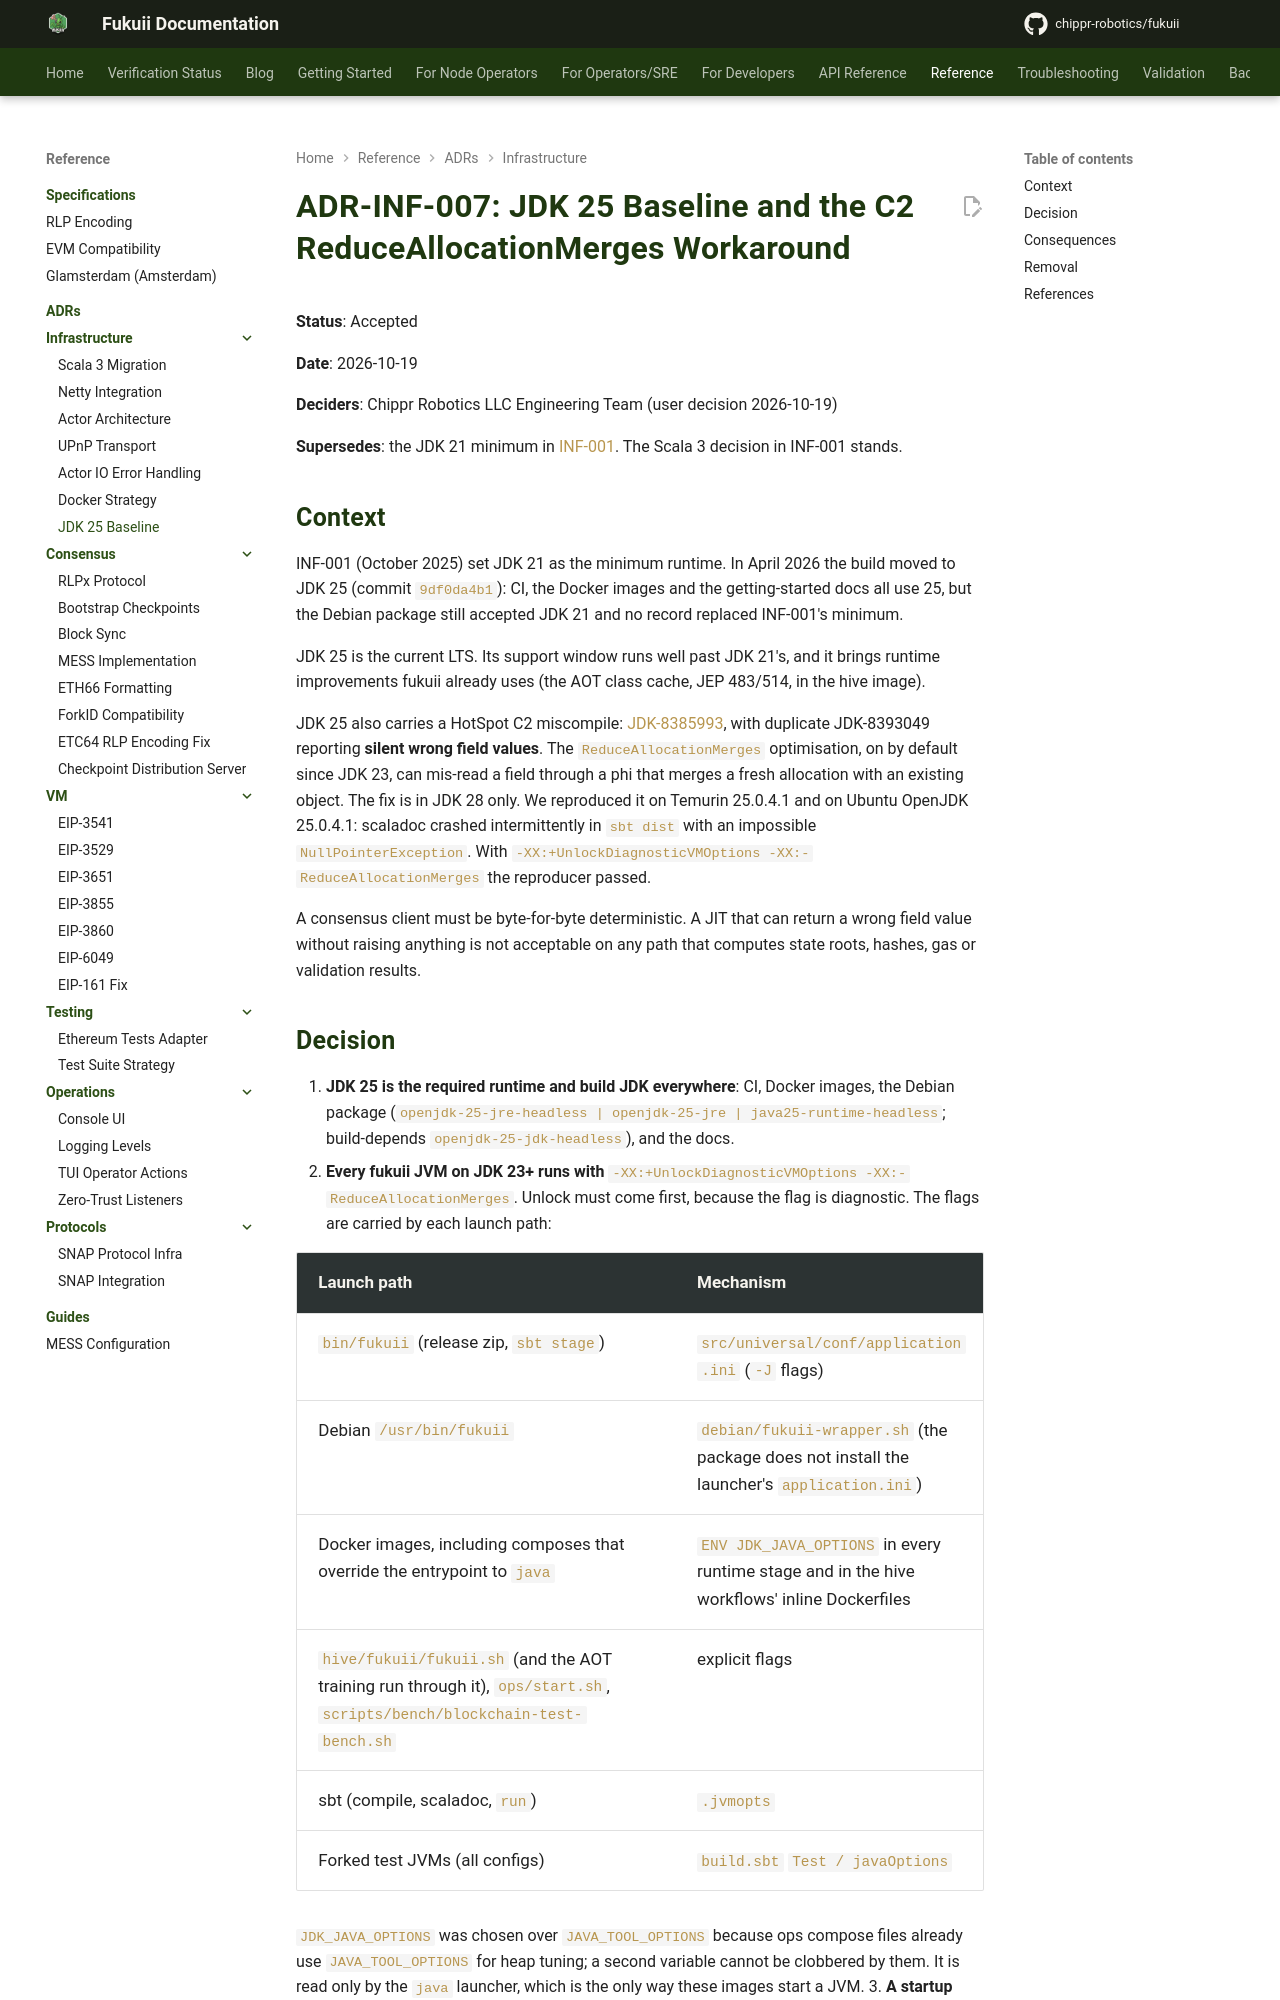

repository: chippr-robotics/fukuii · page: pr-preview/pr-2168/adr/infrastructure/INF-007-jdk-25-baseline/index.html · generator: mkdocs

# ADR-INF-007: JDK 25 Baseline and the C2 ReduceAllocationMerges Workaround

**Status**: Accepted

**Date**: 2026-10-19

**Deciders**: Chippr Robotics LLC Engineering Team (user decision 2026-10-19)

**Supersedes**: the JDK 21 minimum in [INF-001](INF-001-scala-3-migration.md). The Scala 3 decision in INF-001 stands.

## Context

INF-001 (October 2025) set JDK 21 as the minimum runtime. In April 2026 the build moved to JDK 25 (commit
`9df0da4b1`): CI, the Docker images and the getting-started docs all use 25, but the Debian package still accepted
JDK 21 and no record replaced INF-001's minimum.

JDK 25 is the current LTS. Its support window runs well past JDK 21's, and it brings runtime improvements fukuii
already uses (the AOT class cache, JEP 483/514, in the hive image).

JDK 25 also carries a HotSpot C2 miscompile: [JDK-8385993](https://bugs.openjdk.org/browse/JDK-8385993), with
duplicate JDK-8393049 reporting **silent wrong field values**. The `ReduceAllocationMerges` optimisation, on by default
since JDK 23, can mis-read a field through a phi that merges a fresh allocation with an existing object. The fix is in
JDK 28 only. We reproduced it on Temurin 25.0.4.1 and on Ubuntu OpenJDK 25.0.4.1: scaladoc crashed intermittently in
`sbt dist` with an impossible `NullPointerException`. With `-XX:+UnlockDiagnosticVMOptions -XX:-ReduceAllocationMerges`
the reproducer passed.

A consensus client must be byte-for-byte deterministic. A JIT that can return a wrong field value without raising
anything is not acceptable on any path that computes state roots, hashes, gas or validation results.
